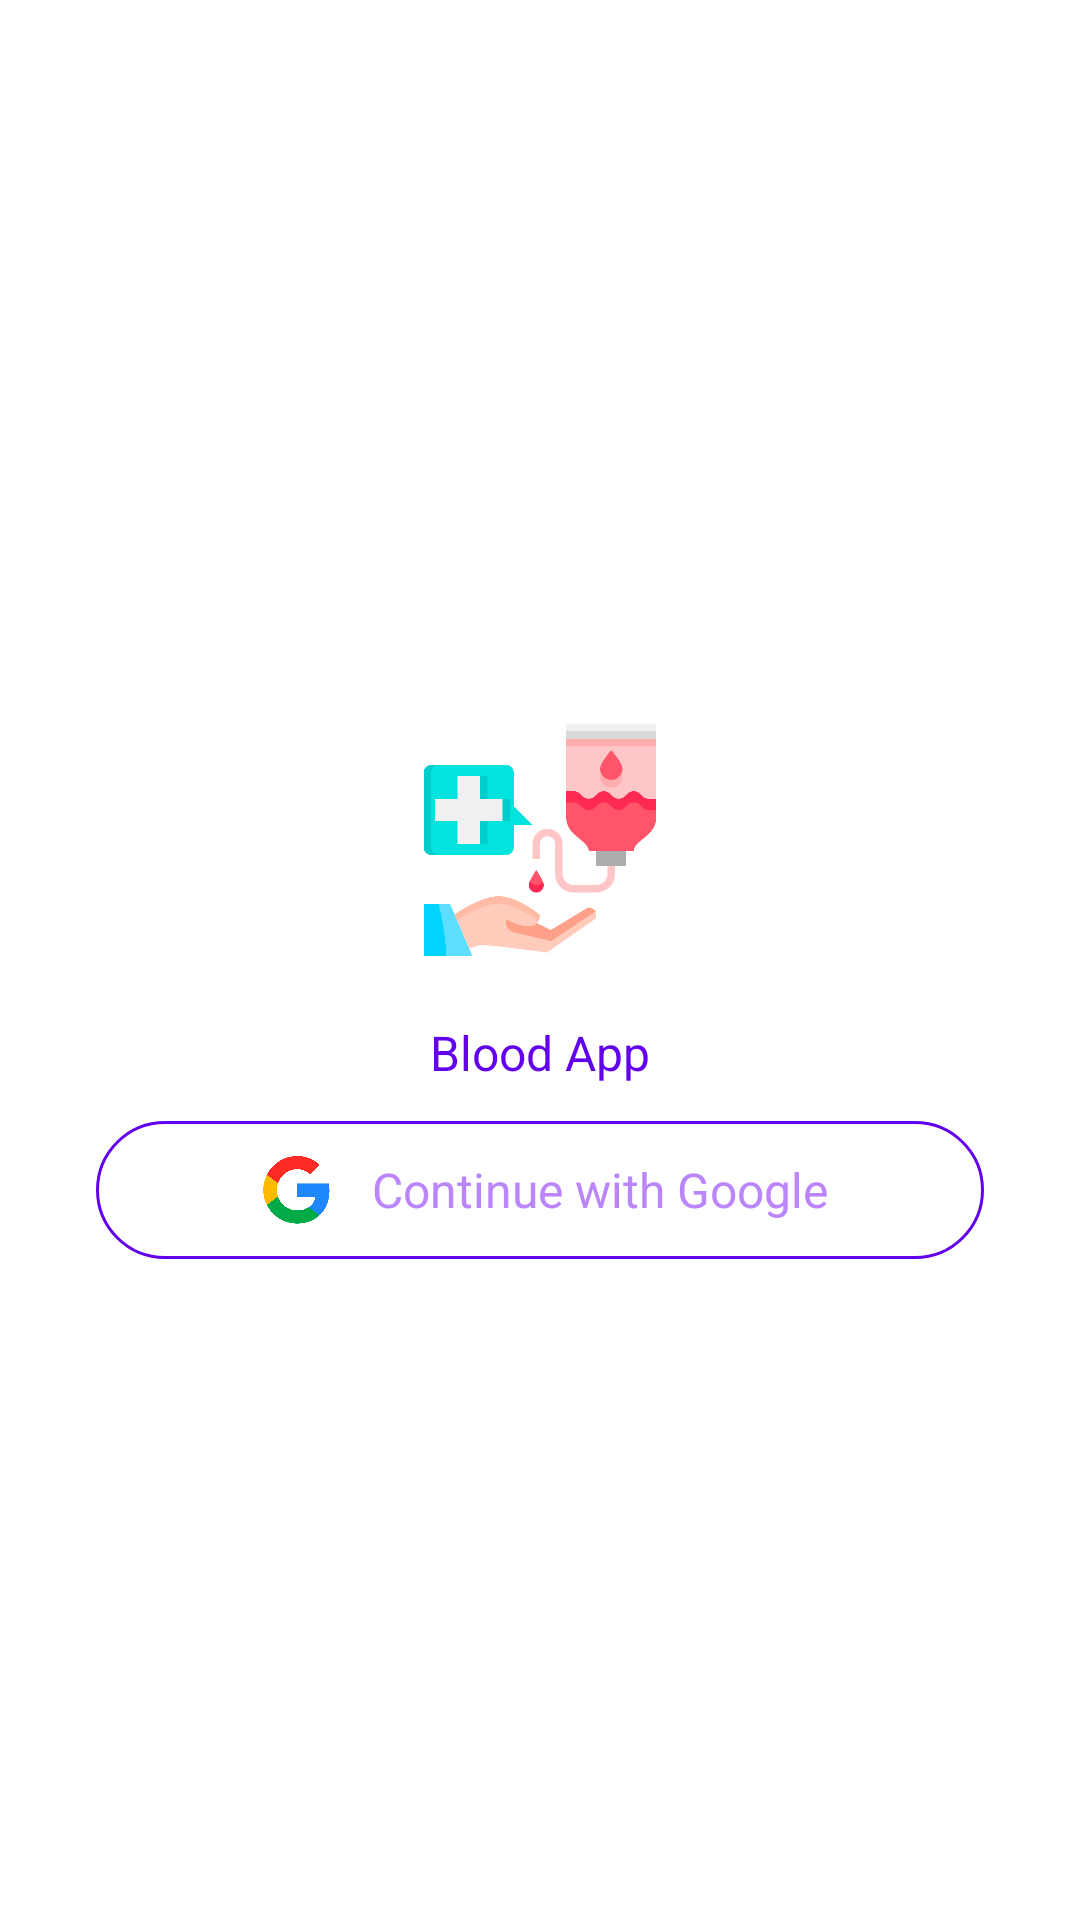

Reconstruct the res/layout file that produces this screen, plus the resources it refers to.
<!-- AndroidManifest.xml: application theme Theme.BloodDonation -->
<!-- res/layout/activity_log.xml -->
<?xml version="1.0" encoding="utf-8"?>
<LinearLayout
    xmlns:android="http://schemas.android.com/apk/res/android"
    xmlns:app="http://schemas.android.com/apk/res-auto"
    xmlns:tools="http://schemas.android.com/tools"
    android:layout_width="match_parent"
    android:layout_height="match_parent"
    android:gravity="center_vertical"
    android:background="@color/white"
    android:padding="20dp"
    android:orientation="vertical"
    tools:context=".LogActivity">


    <ImageView
        android:layout_width="80dp"
        android:layout_height="80dp"
        android:layout_gravity="center"
        android:layout_marginVertical="20sp"
        android:src="@drawable/img_1"/>

    <TextView
        android:layout_width="match_parent"
        android:textAlignment="center"
        android:layout_height="wrap_content"
        android:textSize="16sp"
        android:textColor="#6200EE"
        android:layout_marginBottom="12dp"
        android:text="Blood App"/>


    <LinearLayout
        android:layout_width="match_parent"
        android:layout_height="wrap_content"
        android:background="@drawable/curve"
        android:id="@+id/mygooglesignbtn"
        android:padding="8dp"
        android:layout_marginHorizontal="12dp"
        android:gravity="center">


        <ImageView
            android:layout_width="30dp"
            android:layout_height="30dp"
            android:src="@drawable/googleimg"/>

        <TextView
            android:layout_width="wrap_content"
            android:layout_height="wrap_content"
            android:layout_marginLeft="10dp"
            android:textColor="#BB86FC"
            android:textSize="16dp"
            android:textFontWeight="500"
            android:text="Continue with Google"/>

    </LinearLayout>

</LinearLayout>
<!-- resources referenced by this layout -->
<resources>
  <!-- drawable curve (drawable-v24) -->
  <?xml version="1.0" encoding="utf-8"?>
  <shape android:shape="rectangle" xmlns:android="http://schemas.android.com/apk/res/android">
  
      <stroke android:color="#6200EE" android:width="1dp"/>
      <corners android:radius="25dp"/>
  </shape>
  <!-- drawable googleimg: png bitmap (drawable, 934 bytes) -->
  <!-- drawable img_1: png bitmap (drawable-v24, 20987 bytes) -->
  <style name="Theme.BloodDonation" parent="Theme.MaterialComponents.DayNight.NoActionBar">
          
          <item name="colorPrimary">#6200EE</item>
          <item name="colorPrimaryVariant">#BB86FC</item>
          <item name="colorOnPrimary">@color/white</item>
          
          <item name="colorSecondary">@color/teal_200</item>
          <item name="colorSecondaryVariant">@color/teal_700</item>
          <item name="colorOnSecondary">@color/black</item>
          
          <item name="android:statusBarColor" tools:targetApi="l">#CCED7575</item>
          
      </style>
  <!-- not gathered from this repository: default colours our renderer supplied (Android Studio template values) -->
  <color name="teal_200">#FF03DAC5</color>
  <color name="teal_700">#FF018786</color>
  <color name="black">#FF000000</color>
  <color name="white">#FFFFFFFF</color>
</resources>
